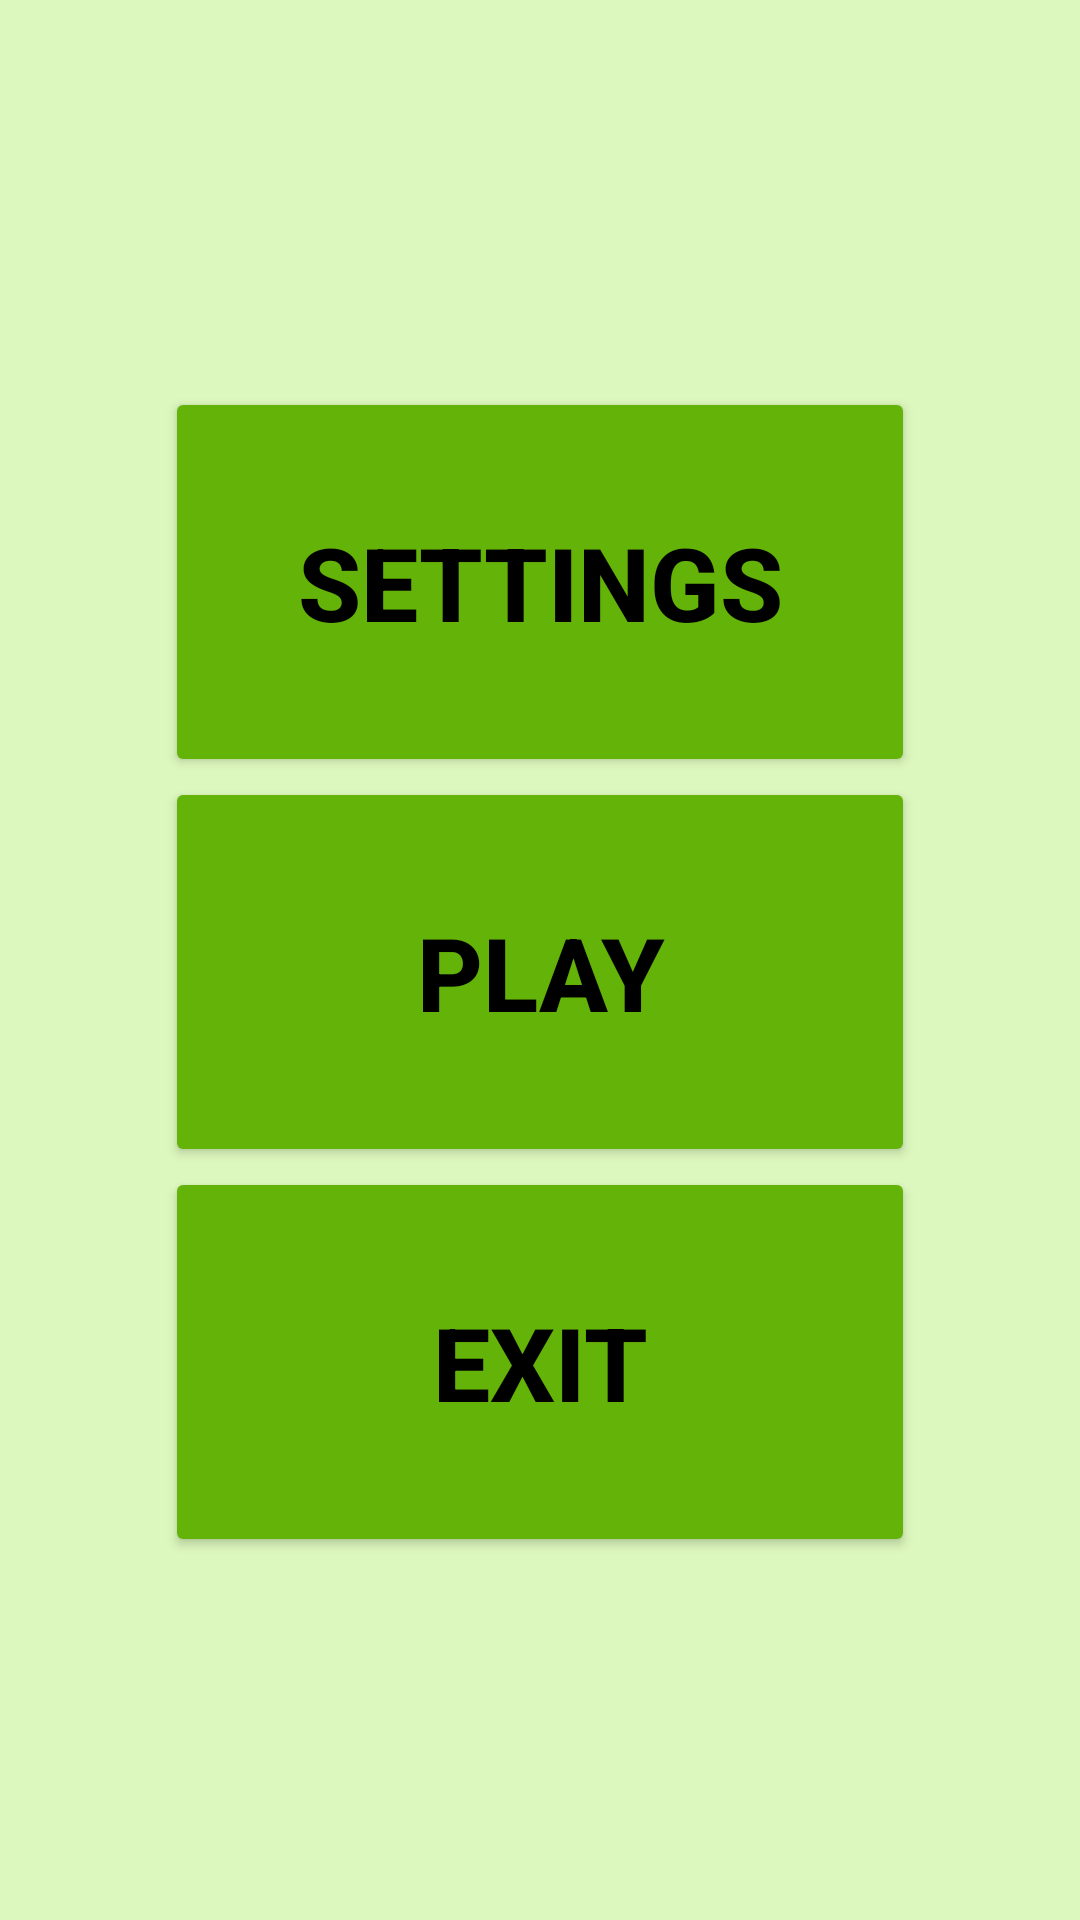

This screen was rendered from an Android layout file. Write that file and the resources it references.
<!-- AndroidManifest.xml: application theme Theme.MidasTreasures -->
<!-- res/layout/fragment_menu.xml -->
<?xml version="1.0" encoding="utf-8"?>
<FrameLayout xmlns:android="http://schemas.android.com/apk/res/android"
    xmlns:app="http://schemas.android.com/apk/res-auto"
    xmlns:tools="http://schemas.android.com/tools"
    android:layout_width="match_parent"
    android:layout_height="match_parent"
    android:background="#DDF8BE"
    tools:context=".fragments.MenuFragment" >

    <androidx.constraintlayout.widget.ConstraintLayout
        android:layout_width="match_parent"
        android:layout_height="match_parent">

        <LinearLayout
            android:layout_width="wrap_content"
            android:layout_height="wrap_content"
            android:layout_marginTop="8dp"
            android:layout_marginBottom="8dp"
            android:orientation="vertical"
            app:layout_constraintBottom_toBottomOf="parent"
            app:layout_constraintEnd_toEndOf="parent"
            app:layout_constraintStart_toStartOf="parent"
            app:layout_constraintTop_toTopOf="parent">

            <Button
                android:id="@+id/btSettings"
                android:layout_width="250dp"
                android:layout_height="130dp"
                android:layout_marginTop="8dp"
                android:layout_weight="1"
                android:backgroundTint="#64B308"
                android:text="@string/settings"
                android:textColor="@color/black"
                android:textSize="34sp"
                android:textStyle="bold"
                app:cornerRadius="15dp" />

            <Button
                android:id="@+id/btPlay"
                android:layout_width="250dp"
                android:layout_height="130dp"
                android:layout_weight="1"
                android:backgroundTint="#64B308"
                android:text="@string/play"
                android:textColor="@color/black"
                android:textSize="34sp"
                android:textStyle="bold"
                app:cornerRadius="15dp" />

            <Button
                android:id="@+id/btExit"
                android:layout_width="250dp"
                android:layout_height="130dp"
                android:layout_weight="1"
                android:backgroundTint="#64B308"
                android:text="@string/exit"
                android:textColor="@color/black"
                android:textSize="34sp"
                android:textStyle="bold"
                app:cornerRadius="15dp" />

        </LinearLayout>

    </androidx.constraintlayout.widget.ConstraintLayout>
</FrameLayout>
<!-- resources referenced by this layout -->
<resources>
  <string name="exit">Exit</string>
  <string name="play">Play</string>
  <string name="settings">Settings</string>
  <style name="Theme.MidasTreasures" parent="Theme.MaterialComponents.DayNight.NoActionBar">
          
          <item name="colorPrimary">@color/purple_500</item>
          <item name="colorPrimaryVariant">@color/purple_700</item>
          <item name="colorOnPrimary">@color/white</item>
          
          <item name="colorSecondary">@color/teal_200</item>
          <item name="colorSecondaryVariant">@color/teal_700</item>
          <item name="colorOnSecondary">@color/black</item>
          
          <item name="android:statusBarColor" tools:targetApi="l">?attr/colorPrimaryVariant</item>
          
          <item name="android:windowFullscreen">true</item>
      </style>
  <!-- not gathered from this repository: default colours our renderer supplied (Android Studio template values) -->
  <color name="purple_500">#FF6200EE</color>
  <color name="purple_700">#FF3700B3</color>
  <color name="teal_200">#FF03DAC5</color>
  <color name="teal_700">#FF018786</color>
  <color name="black">#FF000000</color>
  <color name="white">#FFFFFFFF</color>
</resources>
